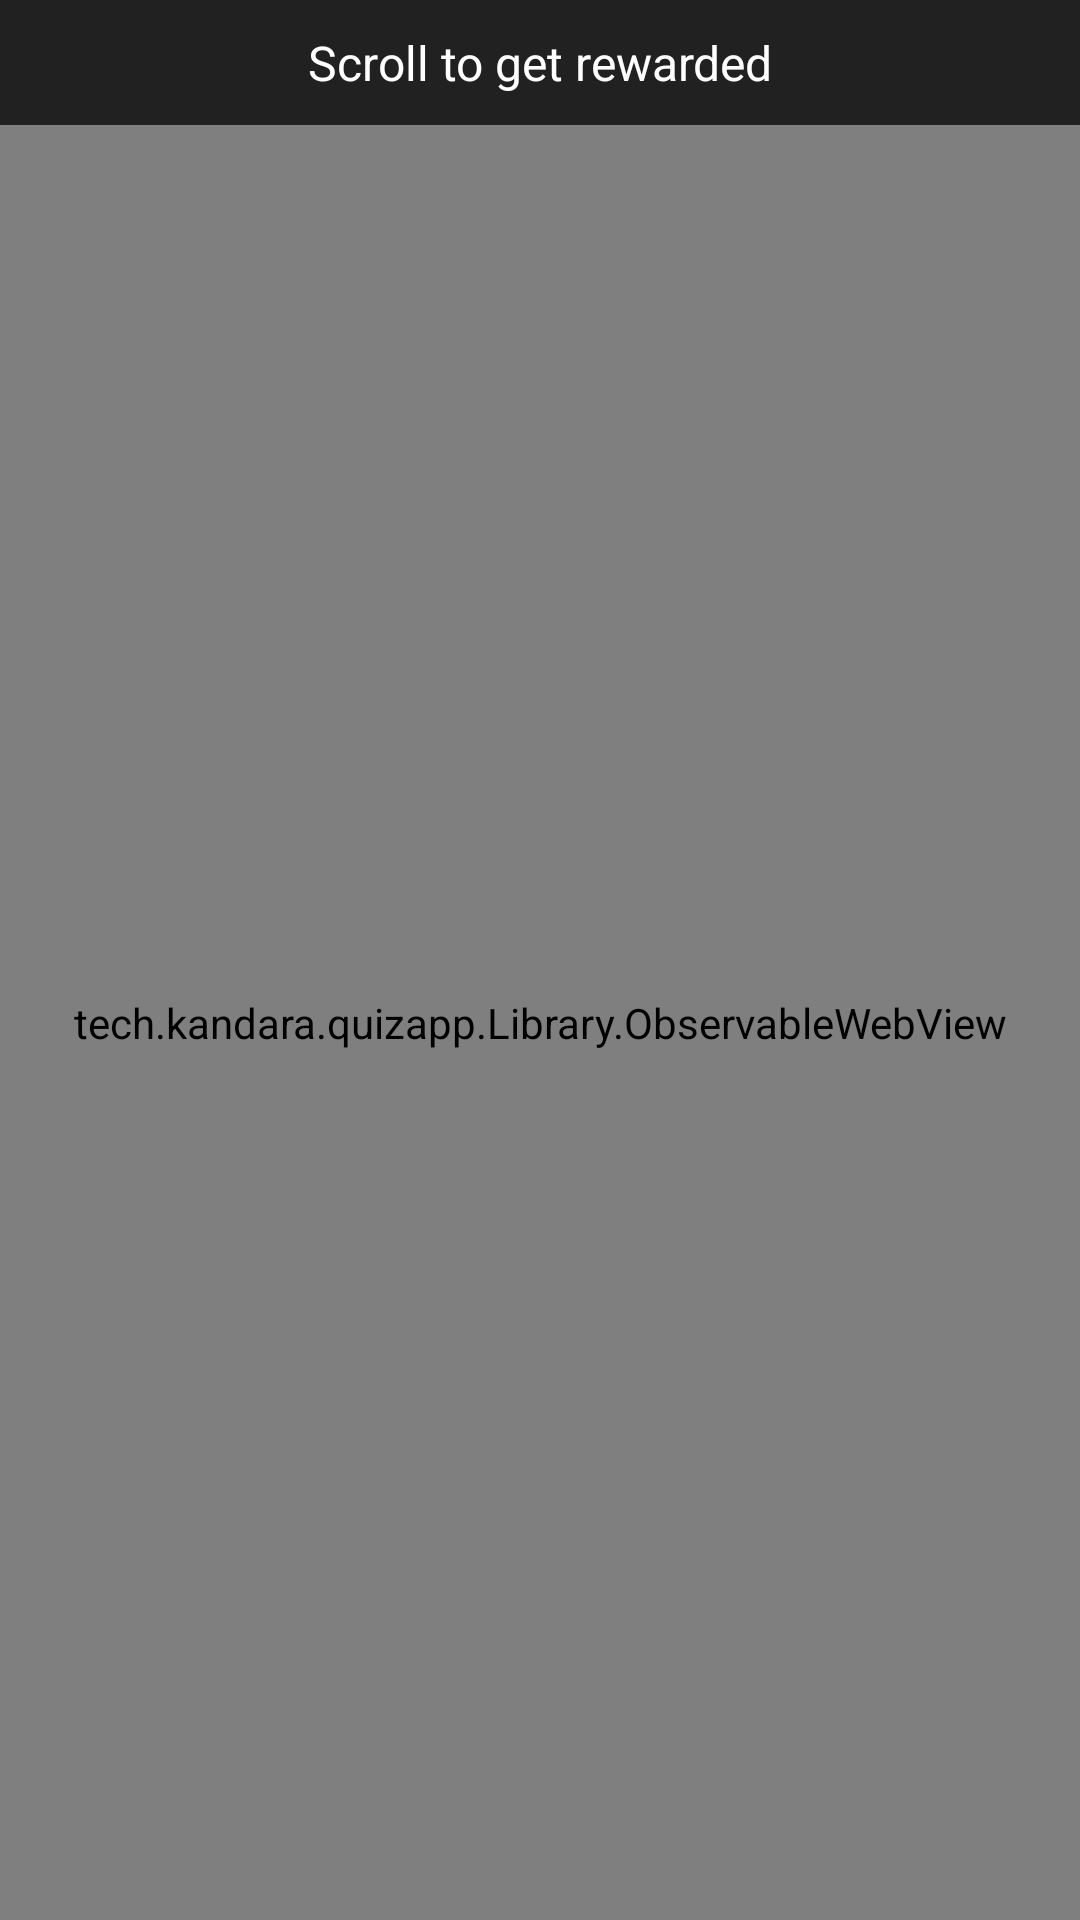

Produce the Android XML layout that renders to this screen, including the resource entries it uses.
<!-- AndroidManifest.xml: application theme AppTheme -->
<!-- res/layout/activity_ad_browser.xml -->
<?xml version="1.0" encoding="utf-8"?>
<RelativeLayout xmlns:android="http://schemas.android.com/apk/res/android"
    xmlns:tools="http://schemas.android.com/tools"
    android:id="@+id/activity_ad_browser"
    android:layout_width="match_parent"
    android:layout_height="match_parent"
    android:background="@color/colorPrimaryDark"
    tools:context="tech.kandara.quizapp.AdBrowserActivity">

    <LinearLayout
        android:id="@+id/instruction"
        android:layout_width="match_parent"
        android:layout_height="wrap_content"
        android:background="@color/colorPrimaryDark"
        android:padding="10dp">

        <TextView
            android:id="@+id/tvReward"
            android:layout_width="match_parent"
            android:layout_height="wrap_content"
            android:gravity="center"
            android:textColor="@color/color_white"
            android:textSize="16dp"
            android:text="Scroll to get rewarded"
            />
    </LinearLayout>

    <tech.kandara.quizapp.Library.ObservableWebView
        android:id="@+id/webView1"
        android:layout_width="match_parent"
        android:layout_height="match_parent"
        android:layout_below="@+id/instruction"
        ></tech.kandara.quizapp.Library.ObservableWebView>
</RelativeLayout>
<!-- resources referenced by this layout -->
<resources>
  <color name="colorPrimaryDark">#212121</color>
  <color name="color_white">#ffffff</color>
  <style name="AppTheme" parent="Theme.AppCompat.NoActionBar">
          
          <item name="colorPrimary">@color/colorPrimary</item>
          <item name="colorPrimaryDark">@color/colorPrimaryDark</item>
          <item name="colorAccent">@color/colorAccent</item>
      </style>
  <color name="colorPrimary">#f9a020</color>
  <color name="colorAccent">#f9a020</color>
</resources>
